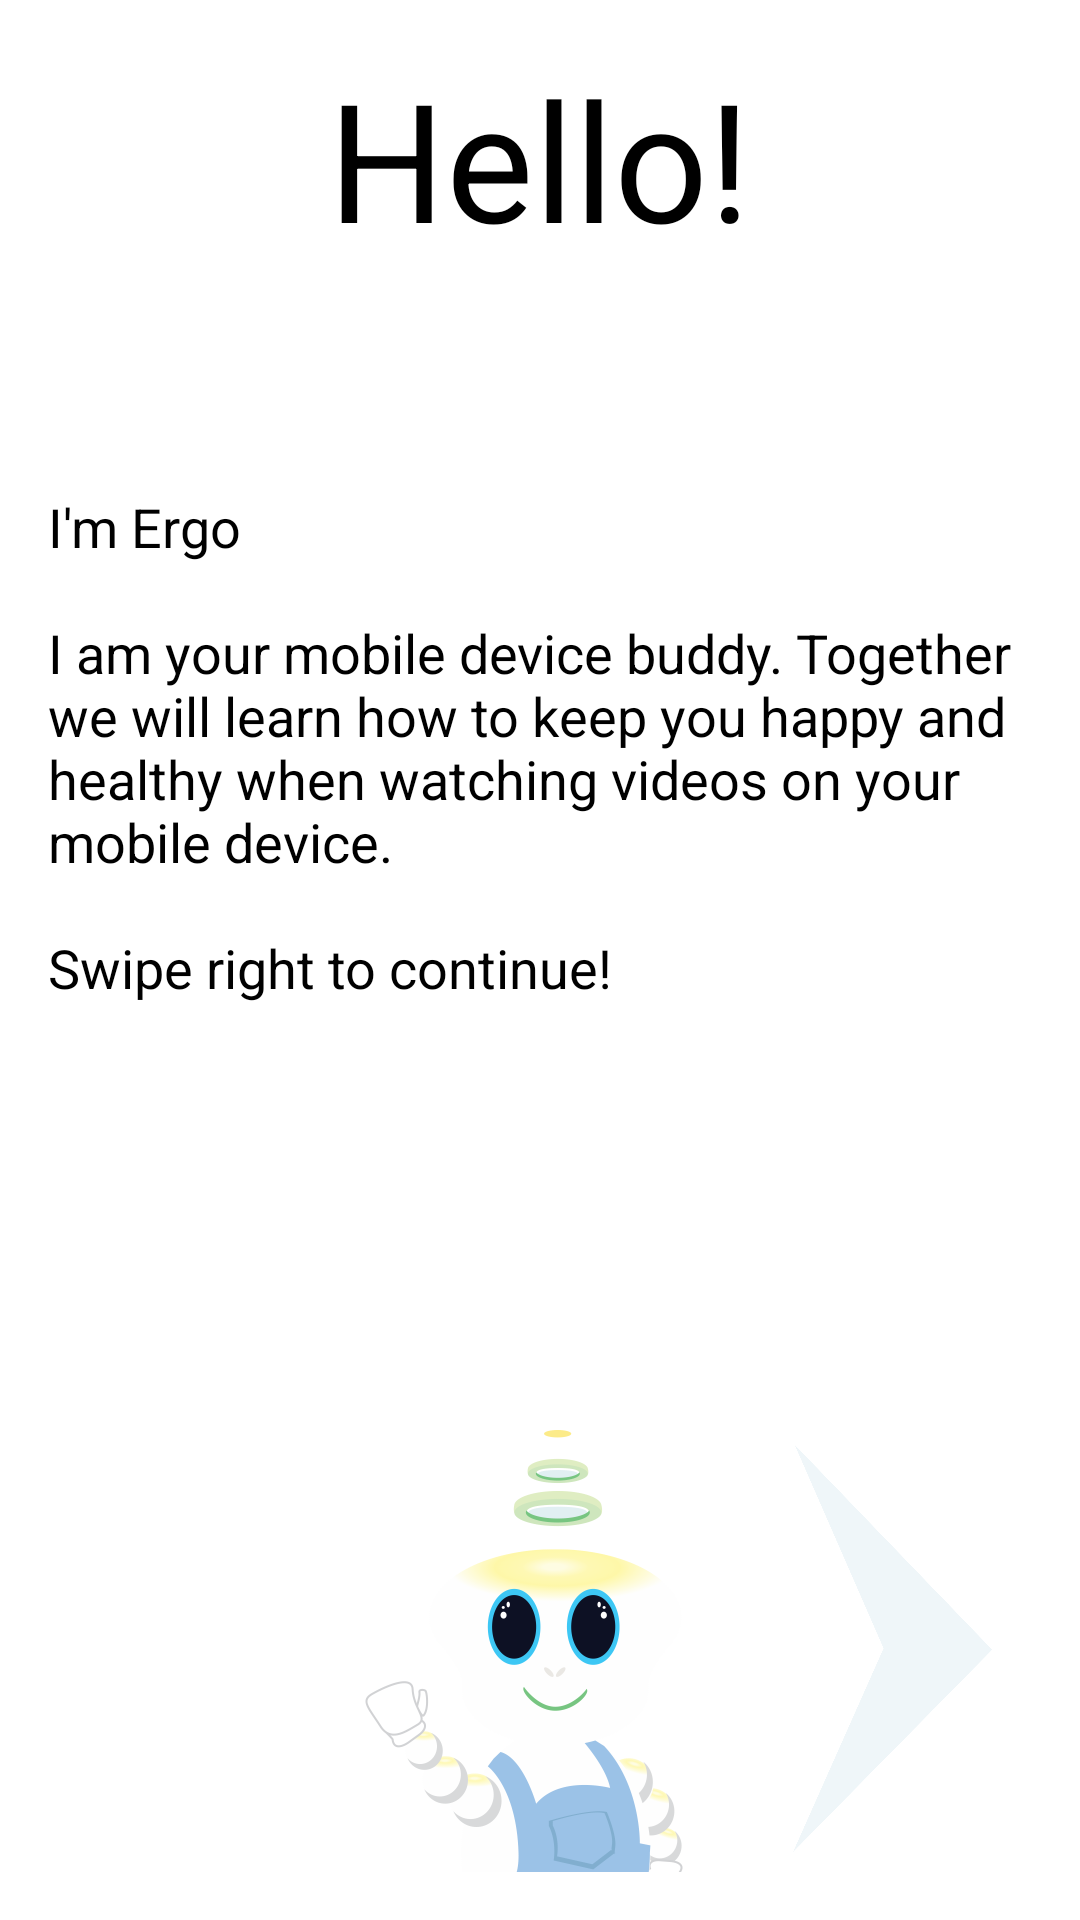

Android layout source for this screen:
<!-- AndroidManifest.xml: application theme AppTheme -->
<!-- res/layout/fragment_set_up_tabbed.xml -->
<RelativeLayout xmlns:android="http://schemas.android.com/apk/res/android"
    xmlns:tools="http://schemas.android.com/tools" android:layout_width="match_parent"
    android:layout_height="match_parent" android:paddingLeft="@dimen/activity_horizontal_margin"
    android:paddingRight="@dimen/activity_horizontal_margin"
    android:paddingTop="@dimen/activity_vertical_margin"
    android:paddingBottom="@dimen/activity_vertical_margin"
    tools:context="uoftprojects.ergo.SetUpTabbedActivity$PlaceholderFragment"
    android:background="#ffffffff">

<TextView
    android:layout_width="wrap_content"
    android:layout_height="wrap_content"
    android:textAppearance="?android:attr/textAppearanceLarge"
    android:text="Hello!"
    android:layout_gravity="center_horizontal|top"
    android:textSize="55dp"
    android:autoText="false"
    android:typeface="normal"
    android:id="@+id/TitleMessage"
    android:textColor="#ff000000"
    android:layout_alignParentTop="true"
    android:layout_centerHorizontal="true" />


    <TextView
        android:layout_width="wrap_content"
        android:layout_height="wrap_content"
        android:text="@string/introductionText"
        android:id="@+id/textView"
        android:textColor="#ff000000"
        android:layout_below="@+id/TitleMessage"
        android:layout_alignParentRight="true"
        android:layout_alignParentEnd="true"
        android:layout_marginTop="74dp"
        android:textSize="18dp" />


    <ImageView
        android:layout_width="wrap_content"
        android:layout_height="150dp"
        android:id="@+id/imageView"
        android:src="@drawable/ergointroimage"
        android:layout_alignParentBottom="true"
        android:layout_alignParentRight="true"
        android:layout_alignParentEnd="true" />

    <ImageView
        android:layout_width="150dp"
        android:layout_height="150dp"
        android:id="@+id/imageView2"
        android:layout_alignParentBottom="true"
        android:layout_toRightOf="@+id/TitleMessage"
        android:layout_toEndOf="@+id/TitleMessage"
        android:src="@drawable/ergoarrow"
        android:layout_alignTop="@+id/imageView" />

</RelativeLayout>
<!-- resources referenced by this layout -->
<resources>
  <dimen name="activity_horizontal_margin">16dp</dimen>
  <dimen name="activity_vertical_margin">16dp</dimen>
  <!-- drawable ergoarrow: png bitmap (drawable-hdpi, 52683 bytes) -->
  <!-- drawable ergointroimage: png bitmap (drawable-hdpi, 76927 bytes) -->
  <string name="introductionText">I\'m Ergo\n\nI am your mobile device buddy. Together we will learn how to keep you happy and healthy when watching videos on your mobile device.\n\nSwipe right to continue!\n</string>
  <style name="AppTheme" parent="android:Theme.Material.NoActionBar">
          
          
          <item name="android:colorPrimary">@color/primary</item>
          
          <item name="android:colorPrimaryDark">@color/primary_dark</item>
          
          <item name="android:colorAccent">@color/accent</item>
      </style>
  <color name="primary">#2196F3</color>
  <color name="primary_dark">#1976D2</color>
  <color name="accent">#FF4081</color>
</resources>
